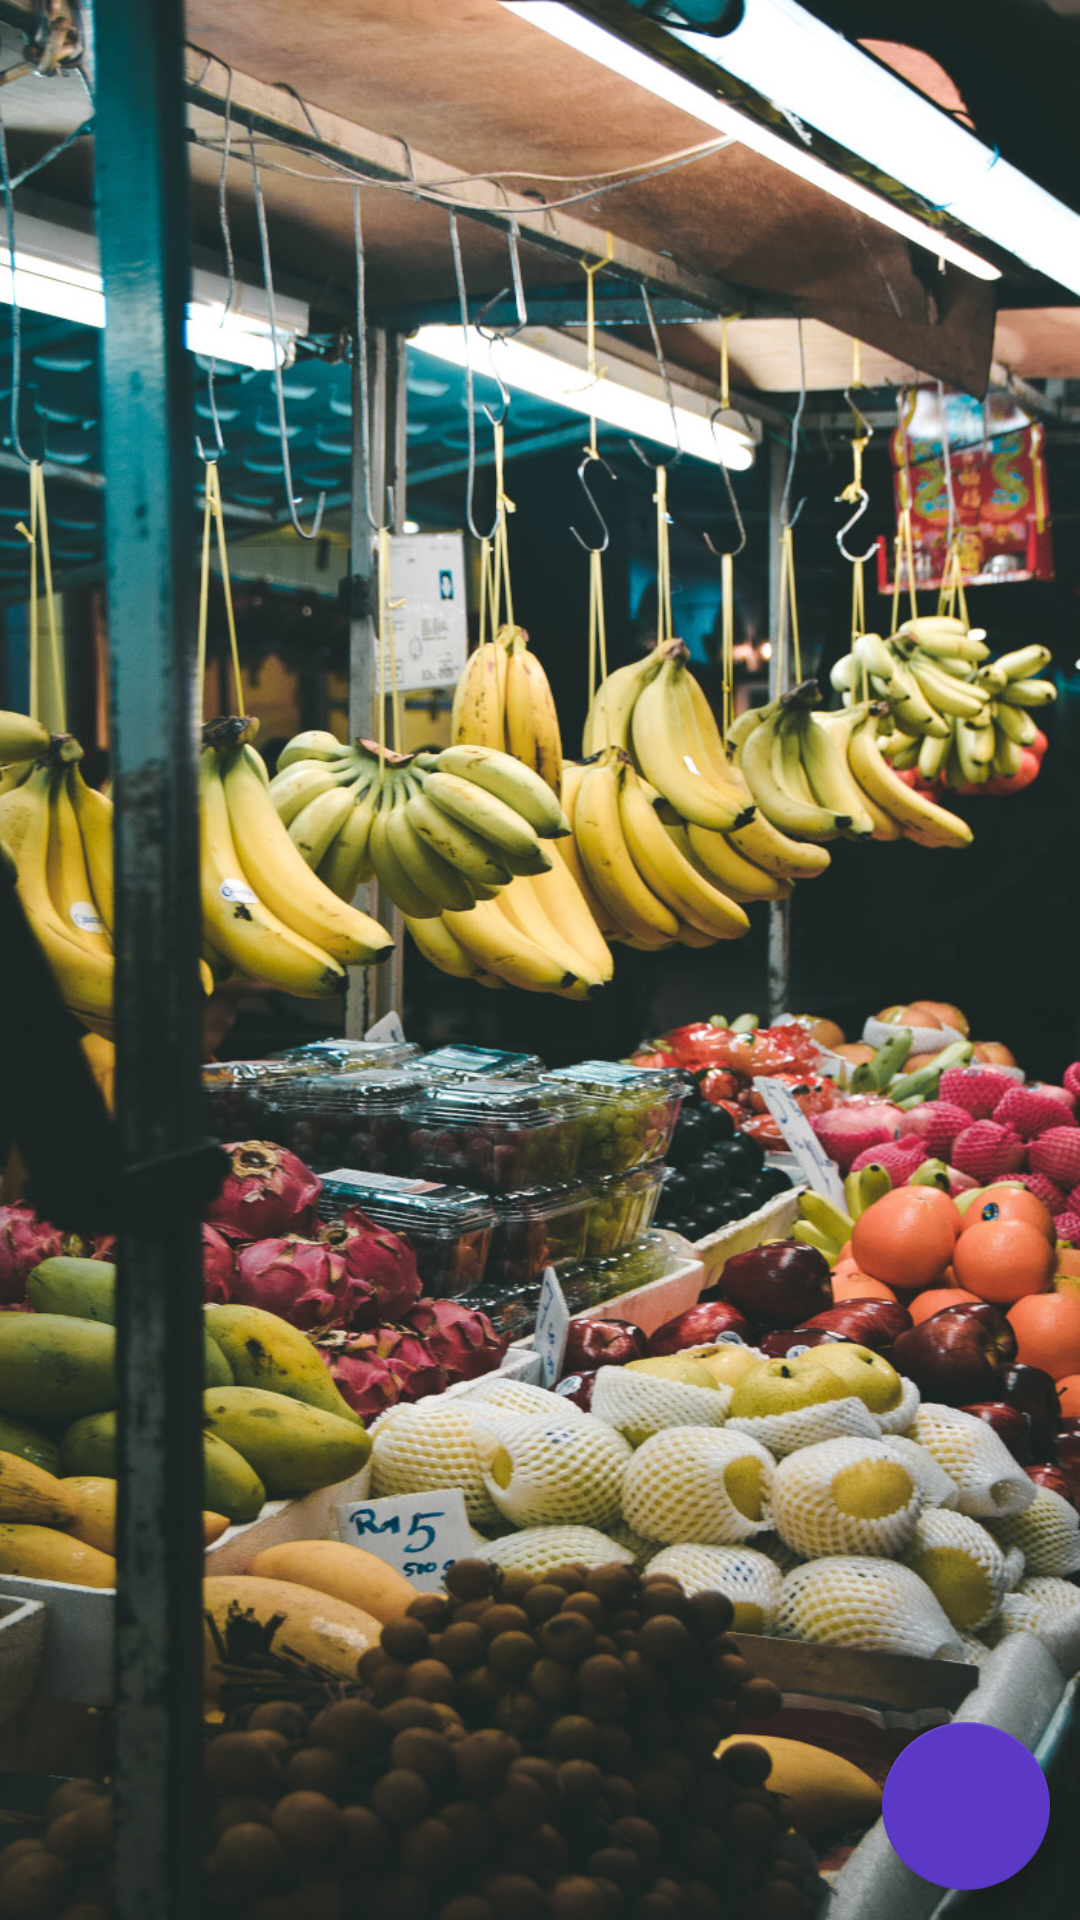

Layout XML and referenced resources for this Android screen:
<!-- AndroidManifest.xml: application theme AppTheme -->
<!-- res/layout/firebase_test_fragment_layout.xml -->
<?xml version="1.0" encoding="utf-8"?>
<androidx.coordinatorlayout.widget.CoordinatorLayout
    xmlns:android="http://schemas.android.com/apk/res/android"
    xmlns:app="http://schemas.android.com/apk/res-auto"
    android:orientation="vertical"
    android:layout_width="match_parent"
    android:layout_height="match_parent">

  <ImageView
      android:id="@+id/background_image"
      android:layout_width="fill_parent"
      android:layout_height="fill_parent"
      android:background="@drawable/bckgrnd1"
      app:layout_constraintBottom_toBottomOf="parent"
      app:layout_constraintEnd_toEndOf="parent"
      app:layout_constraintHorizontal_bias="0.0"
      app:layout_constraintStart_toStartOf="parent"
      app:layout_constraintTop_toTopOf="parent" />

  <androidx.recyclerview.widget.RecyclerView
      android:id="@+id/firebase_test_fragment_recycler_view"
      android:layout_width="match_parent"
      android:layout_height="match_parent"
      android:layout_marginStart="10dp"
      android:layout_marginTop="60dp"
      android:layout_marginEnd="10dp"
      android:layout_marginBottom="20dp" />

  <com.google.android.material.floatingactionbutton.FloatingActionButton
      android:layout_width="wrap_content"
      android:layout_height="wrap_content"
      android:layout_gravity="end|bottom"
      android:layout_margin="10dp"
      android:src="@menu/ic_add_icon"/>

</androidx.coordinatorlayout.widget.CoordinatorLayout>
<!-- resources referenced by this layout -->
<resources>
  <!-- drawable bckgrnd1: jpeg bitmap (drawable, 345157 bytes) -->
  <style name="AppTheme" parent="Theme.AppCompat.Light.NoActionBar">
    
    <item name="colorPrimary">@color/colorPrimary</item>
    <item name="colorPrimaryDark">@color/colorPrimaryDark</item>
    <item name="colorAccent">@color/colorAccent</item>
    <item name="android:windowNoTitle">true</item>
    <item name="android:windowActionBar">false</item>
    <item name="android:windowFullscreen">true</item>
    <item name="android:windowContentOverlay">@null</item>
    <item name="android:windowAnimationStyle">@null</item>
    <item name="android:windowDisablePreview">true</item>
  </style>
  <color name="colorPrimary">#8BAE1D</color>
  <color name="colorPrimaryDark">#505e23</color>
  <color name="colorAccent">#5B39C6</color>
</resources>
